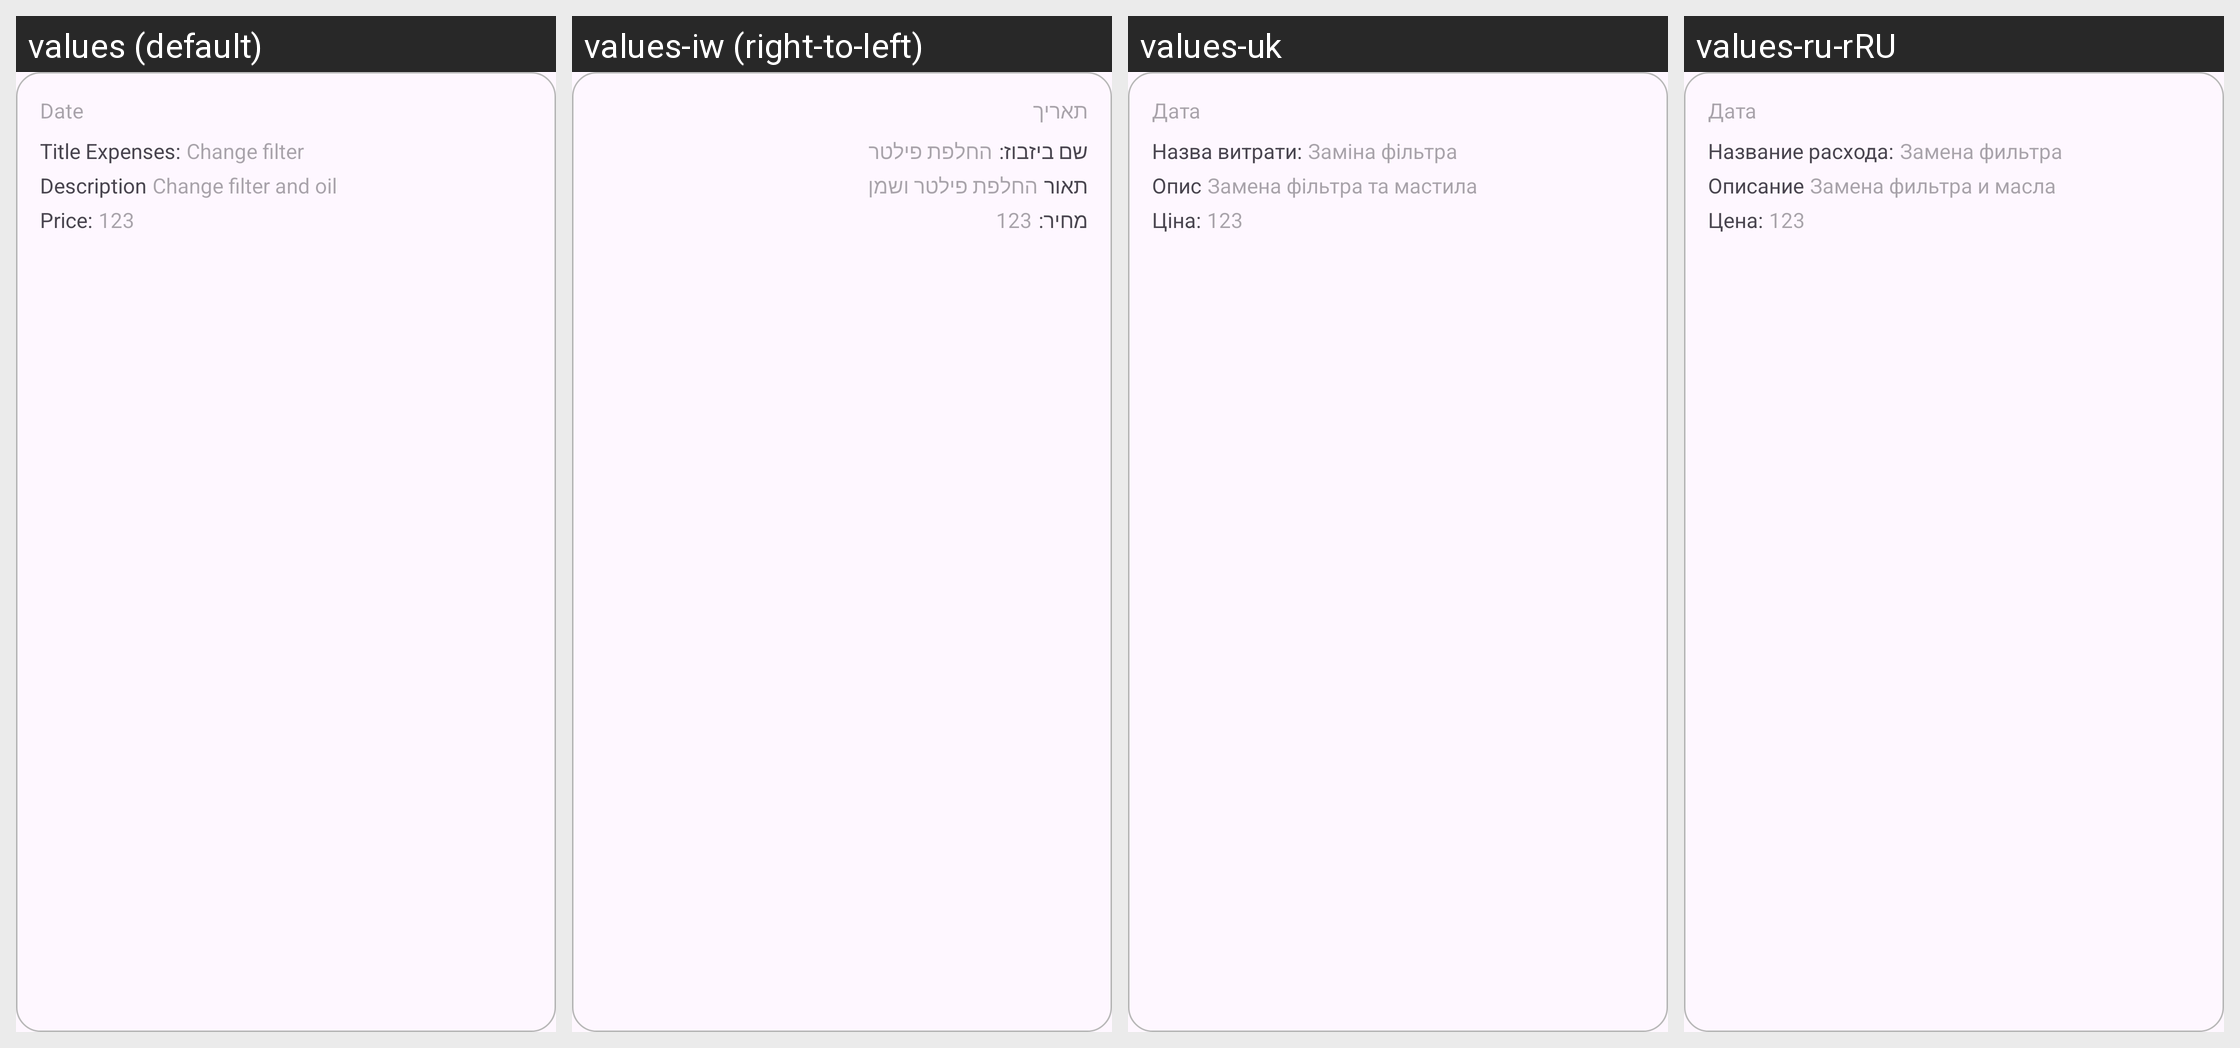

This grid shows one Android layout under several languages. Give, for every string resource on the screen, its name, the default text and each shown locale's text.
Android screen res/layout/recycler_view_other_item.xml rendered under 4 locales, left to right: values (default), values-iw (right-to-left), values-uk, values-ru-rRU. Device: Nexus 5 (rendered at 1080×1920; each locale shown at half size, 540×960, under a caption strip naming it); theme Theme.FuelLog.
Other locales in the repository, not shown: values-ja.
Strings drawn on this screen, with the default value and each locale's value (text and hints the layout hard-codes, and strings that could not be matched under every locale, appear in the picture but are not listed):

date
  values: Date
  values-iw: תאריך
  values-uk: Дата
  values-ru-rRU: Дата

title_expenses
  values: Title Expenses:
  values-iw: שם ביזבוז:
  values-uk: Назва витрати:
  values-ru-rRU: Название расхода:

change_filter
  values: Change filter
  values-iw: החלפת פילטר
  values-uk: Заміна фільтра
  values-ru-rRU: Замена фильтра

description
  values: Description
  values-iw: תאור
  values-uk: Опис
  values-ru-rRU: Описание

change_filter_and_oil
  values: Change filter and oil
  values-iw: החלפת פילטר ושמן
  values-uk: Замена фільтра та мастила
  values-ru-rRU: Замена фильтра и масла

price_
  values: Price:
  values-iw: מחיר:
  values-uk: Ціна:
  values-ru-rRU: Цена:
